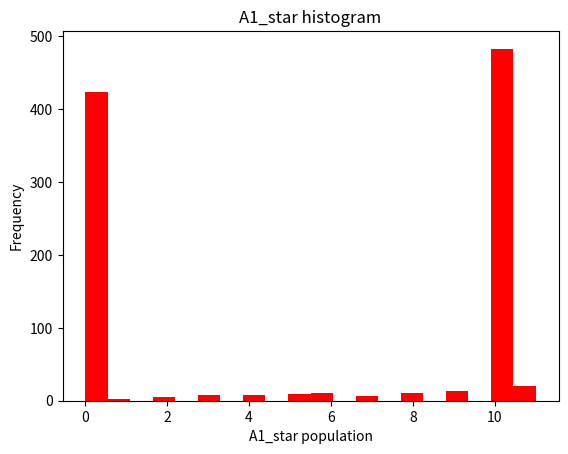

Reproduce this figure in Python.
#!/usr/bin/env python
# coding: utf-8

# In[8]:


#2.2

import numpy as np
# Initial populations  - 
#A1=10, A2=10, E=0, S=0, A1_star=0, A1_inactive=0
time=[0] #Keep track of time.
sim_time=10 #Defining simulation of time.

k = np.array([1,1,100,1,100,1])  #Defining the rates

A1_star = [0]  #Starting it as zero

#We'll start the simulation.

for i in range(1000):
    C=np.array([10,10,0,0,0,0]) #Every iteration resets collapsed state.
    time=[0]                    
    
    while time[-1]<sim_time:
        if C[0]==0:
            break
        #the propensities of the reactions.
        u0 = k[0] * C[0]
        u1 = k[1] * C[1]
        u2 = k[2] * C[2] * C[1]
        u3 = k[3] * C[4]
        u4 = k[4] * C[3] * C[0]
        u5 = k[5] * C[3]
        u6 = k[5] * C[2]
        
        #Propensities array
        u = np.array([u0, u1, u2, u3, u4, u5, u6])   
        
        U = u.sum() #Total propensity.
        
        prob = u/U  #u divided by sum of all the u's.
        
        #The stoichiometric array
        sto = np.array([ 
        [0, 0, 1, 0, 0, 0],   #Reaction 1
        [0, 0, 0, 1, 0, 0],   #Reaction 2
        [-1, 0, 0, 0, 1, 0],  #Reaction 3
        [0, 0, 0, 0, 1, 0],   #Reaction 4
        [-1, 0, 0, 0, 0, 1],   #Reaction 5
        [0, 0, 0, -1, 0, 0],   #Reaction 6
        [0, 0, -1, 0, 0, 0]   #Reaction 7
        ]) 
        
        #Sampling the reaction event out of 
        #7 possible reactions, based on probabilities.
        event = np.random.choice (7, p=prob)
        #Choosing that row from the stoichiometric matrix.
        row = sto[event,:]
        #Adding that row to the collapsed population.
        C = C + row
        
        #Sampling holding time.
        hld_time = np.random.exponential(scale=(1/U))
        
        time.append(time[-1]+hld_time)
            
    A1_star.append(C[4])
        
    #print(A1_star)
    
import matplotlib.pyplot as plt

plt.hist(A1_star, bins=20, color='Red')  #histogram
plt.title('A1_star histogram')
plt.xlabel('A1_star population')
plt.ylabel('Frequency')
plt.show()


        
        
            
            



# In[ ]:


#We see that histogram of  A1_star is between 0 and 12, because
#of high reaction rates of reactions 3 and 5.
#A1_star doesn't increase much as rxn 5 depletes it.



# In[10]:





# In[ ]:




